Labelled photos from "processed", an image-classification folder in pluto311207/Smart_Trash_Bin_AI-AIvsArduino-. The possible labels are: metal, paper, plastic.

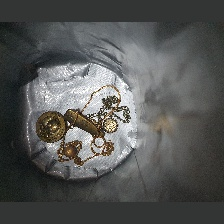
Label: metal

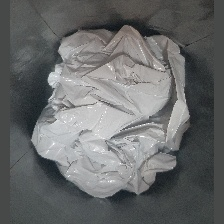
Label: plastic

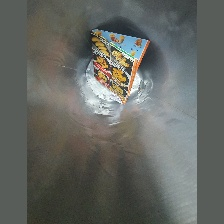
Label: paper

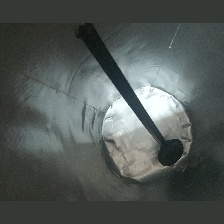
Label: plastic

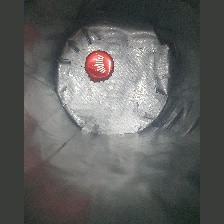
Label: metal

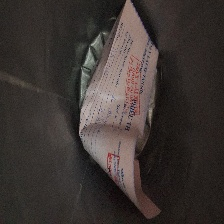
Label: paper
